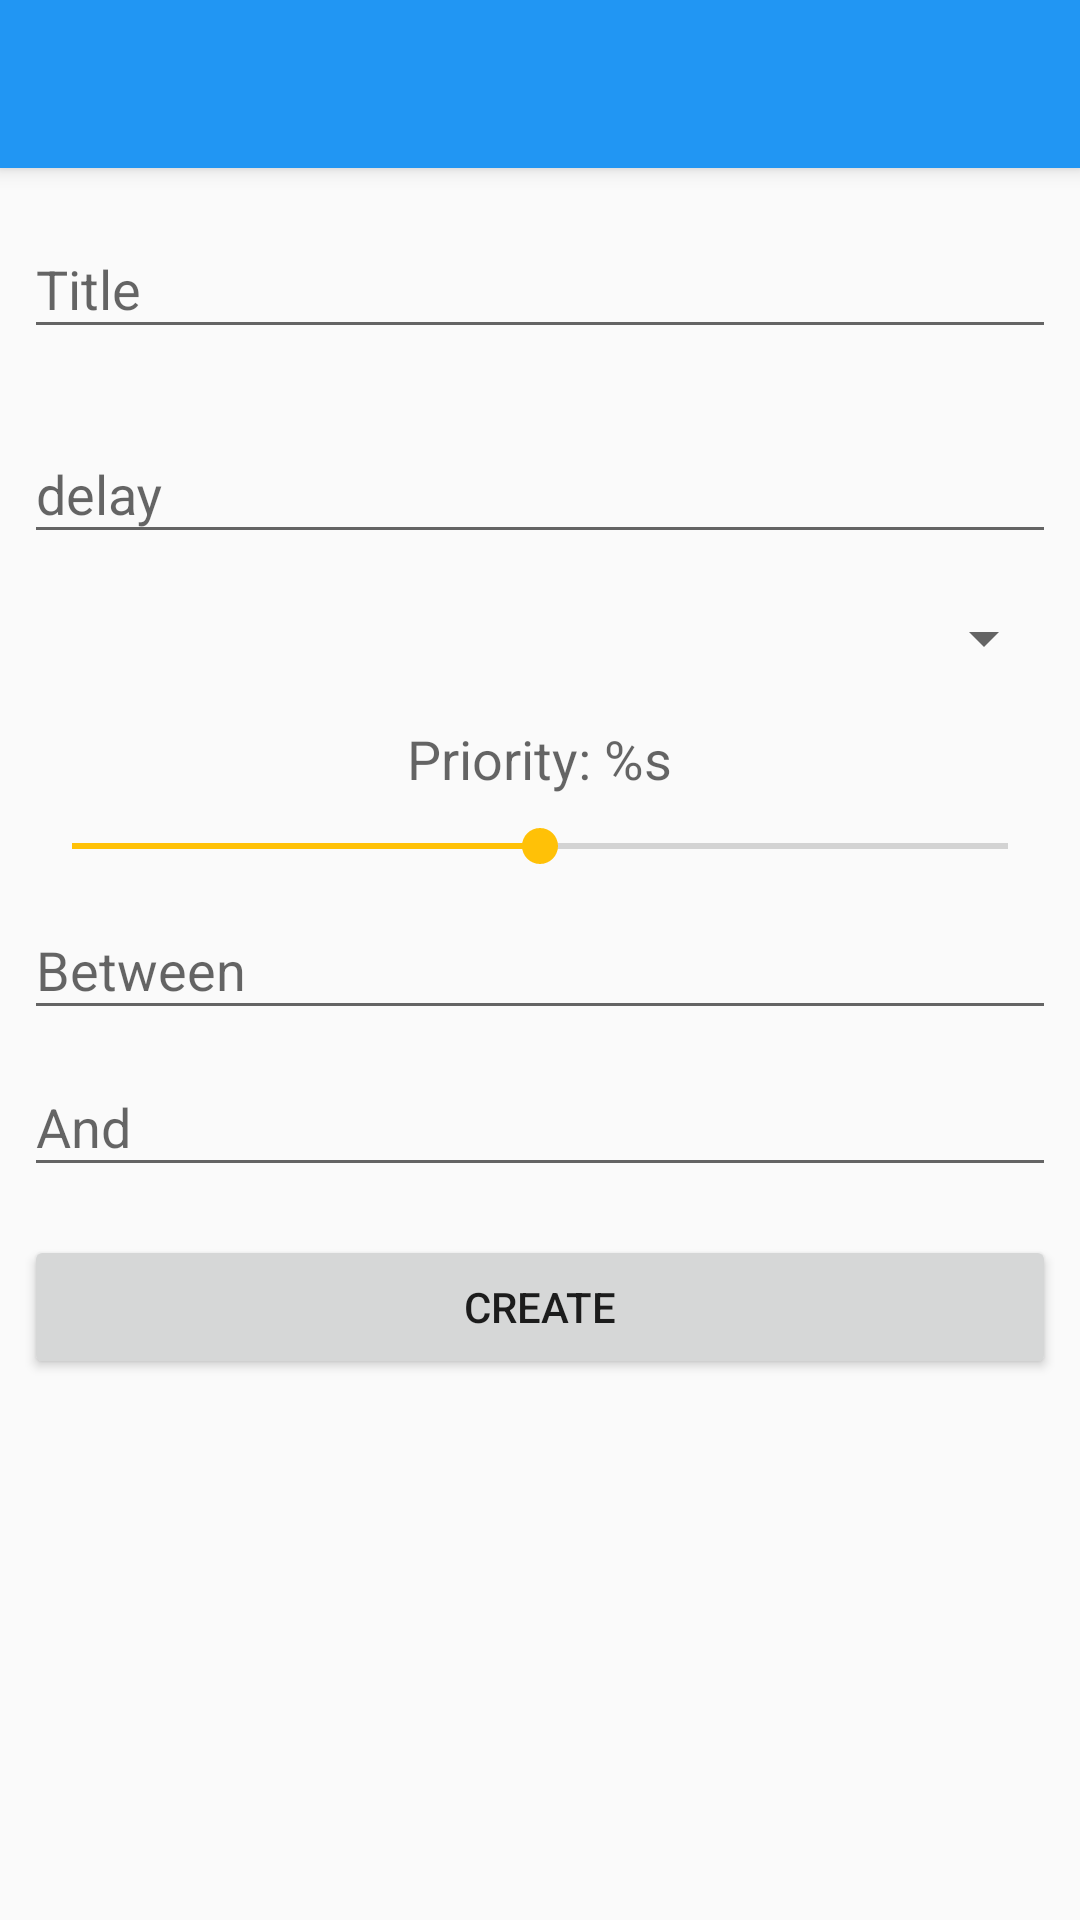

Write the Android layout XML for this screen, with the resource values it uses.
<!-- AndroidManifest.xml: application theme AppTheme -->
<!-- res/layout/create_task_activity.xml -->
<?xml version="1.0" encoding="utf-8"?>
<android.support.design.widget.CoordinatorLayout
    xmlns:android="http://schemas.android.com/apk/res/android"
    xmlns:app="http://schemas.android.com/apk/res-auto"
    xmlns:tools="http://schemas.android.com/tools"
    android:id="@+id/task_creator_root"
    android:layout_width="match_parent"
    android:layout_height="match_parent"
    android:fitsSystemWindows="true"
    tools:context=".free.create.presentation.CreateTaskActivity">

    <android.support.design.widget.AppBarLayout
        android:layout_width="match_parent"
        android:layout_height="wrap_content"
        android:theme="@style/AppTheme.AppBarOverlay">

        <android.support.v7.widget.Toolbar
            android:id="@+id/toolbar"
            android:layout_width="match_parent"
            android:layout_height="?attr/actionBarSize"
            android:background="?attr/colorPrimary"
            app:popupTheme="@style/AppTheme.PopupOverlay" />

    </android.support.design.widget.AppBarLayout>

    <android.support.v4.widget.NestedScrollView
        android:id="@+id/root_create_task"
        android:layout_width="match_parent"
        android:layout_height="match_parent"
        android:paddingLeft="8dp"
        android:paddingRight="8dp"
        app:layout_behavior="@string/appbar_scrolling_view_behavior">

        <LinearLayout
            android:layout_width="match_parent"
            android:layout_height="wrap_content"
            android:orientation="vertical"
            android:layout_marginTop="8dp">

            <android.support.design.widget.TextInputLayout
                android:id="@+id/title"
                android:layout_width="match_parent"
                android:layout_height="wrap_content"
                android:hint="@string/create_task_title"
                app:theme="@style/BlackTextInput">

                <android.support.design.widget.TextInputEditText
                    android:id="@+id/title_input_field"
                    android:layout_width="match_parent"
                    android:layout_height="wrap_content"
                    android:imeOptions="actionDone"
                    android:inputType="text"
                    android:maxLines="1" />

            </android.support.design.widget.TextInputLayout>

            <android.support.design.widget.TextInputLayout
                android:id="@+id/delay"
                android:layout_width="match_parent"
                android:layout_height="wrap_content"
                android:layout_marginTop="16dp"
                android:hint="@string/create_task_frequency_delay"
                app:theme="@style/BlackTextInput">

                <android.support.design.widget.TextInputEditText
                    android:id="@+id/delay_input_field"
                    android:layout_width="match_parent"
                    android:layout_height="wrap_content"
                    android:imeOptions="actionDone"
                    android:inputType="number"
                    android:maxLines="1" />

            </android.support.design.widget.TextInputLayout>

            <Spinner
                android:id="@+id/task_frequency"
                android:layout_width="match_parent"
                android:layout_height="wrap_content"
                android:layout_marginTop="16dp" />

            <TextView
                android:id="@+id/task_priority_progress"
                android:layout_width="wrap_content"
                android:layout_height="wrap_content"
                android:layout_gravity="center_horizontal"
                android:layout_marginTop="16dp"
                android:text="@string/create_task_priority"
                android:textAppearance="@style/Base.TextAppearance.AppCompat.Medium" />

            <SeekBar
                android:id="@+id/task_priority"
                android:layout_width="match_parent"
                android:layout_height="wrap_content"
                android:layout_marginTop="8dp"
                android:max="2"
                android:progress="1"/>

            <android.support.design.widget.TextInputLayout
                android:id="@+id/between"
                android:layout_width="match_parent"
                android:layout_height="wrap_content"
                android:hint="@string/create_task_time_between"
                app:theme="@style/BlackTextInput">

                <android.support.design.widget.TextInputEditText
                    android:id="@+id/between_input_field"
                    android:layout_width="match_parent"
                    android:layout_height="wrap_content"
                    android:imeOptions="actionDone"
                    android:inputType="text"
                    android:maxLines="1" />

            </android.support.design.widget.TextInputLayout>

            <android.support.design.widget.TextInputLayout
                android:id="@+id/and"
                android:layout_width="match_parent"
                android:layout_height="wrap_content"
                android:hint="@string/create_task_time_and"
                app:theme="@style/BlackTextInput">

                <android.support.design.widget.TextInputEditText
                    android:id="@+id/and_input_field"
                    android:layout_width="match_parent"
                    android:layout_height="wrap_content"
                    android:imeOptions="actionDone"
                    android:inputType="text"
                    android:maxLines="1" />

            </android.support.design.widget.TextInputLayout>

            <Button
                android:id="@+id/form_create_button"
                android:layout_width="match_parent"
                android:layout_height="wrap_content"
                android:layout_marginTop="16dp"
                android:text="@string/create_task_confirmation"
                android:textAllCaps="true" />

        </LinearLayout>

    </android.support.v4.widget.NestedScrollView>


</android.support.design.widget.CoordinatorLayout>
<!-- resources referenced by this layout -->
<resources>
  <string name="create_task_confirmation">Create</string>
  <string name="create_task_frequency_delay">delay</string>
  <string name="create_task_priority">Priority: %s</string>
  <string name="create_task_time_and">And</string>
  <string name="create_task_time_between">Between</string>
  <string name="create_task_title">Title</string>
  <style name="AppTheme.AppBarOverlay" parent="ThemeOverlay.AppCompat.Dark.ActionBar" />
  <style name="AppTheme.PopupOverlay" parent="ThemeOverlay.AppCompat.Light" />
  <style name="BlackTextInput" parent="AppTheme.NoActionBar">
          <item name="colorControlActivated">@android:color/black</item>
      </style>
  <style name="AppTheme" parent="Theme.AppCompat.Light.DarkActionBar">
          
          <item name="colorPrimary">@color/colorPrimary</item>
          <item name="colorPrimaryDark">@color/colorPrimaryDark</item>
          <item name="colorAccent">@color/colorAccent</item>
      </style>
  <style name="AppTheme.NoActionBar">
          <item name="windowActionBar">false</item>
          <item name="windowNoTitle">true</item>
      </style>
  <color name="colorPrimary">#2196F3</color>
  <color name="colorPrimaryDark">#1976D2</color>
  <color name="colorAccent">#FFC107</color>
</resources>
